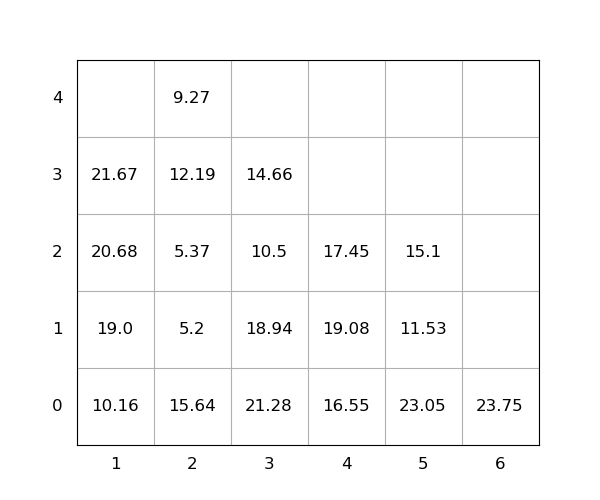

The data file committed next to this chart (first rows):
idx, loc_x, loc_y, loc_z, weight, seq, emerg, reloc, size(ft)
1, 1, 0, 0, 10.16, 0, 0, 0, 20
2, 1, 0, 1, 19.0, 0, 0, 0, 20
3, 4, 0, 0, 16.55, 0, 0, 0, 20
4, 5, 0, 0, 23.05, 0, 0, 1.0, 20
5, 2, 0, 0, 15.64, 0, 0, 1.0, 20
6, 2, 0, 1, 5.2, 0, 0, 1.0, 20
7, 3, 0, 0, 21.28, 0, 0, 1.0, 20
8, 6, 0, 0, 23.75, 0, 0, 0, 20
9, 3, 0, 1, 18.94, 0, 0, 1.0, 20
10, 1, 0, 2, 20.68, 0, 0, 0, 20
11, 5, 0, 1, 11.53, 1, 0, 1.0, 20
12, 1, 0, 3, 21.67, 2, 0, 0, 20
13, 5, 0, 2, 15.1, 3, 0, 1.0, 20
14, 2, 0, 2, 5.37, 4, 0, 1.0, 20
15, 2, 0, 3, 12.19, 5, 0, 1.0, 20
16, 4, 0, 1, 19.08, 6, 0, 1.0, 20
17, 4, 0, 2, 17.45, 7, 0, 1.0, 20
18, 3, 0, 2, 10.5, 8, 0, 1.0, 20
19, 2, 0, 4, 9.27, 9, 0, 1.0, 20
20, 3, 0, 3, 14.66, 10, 0, 1.0, 20
